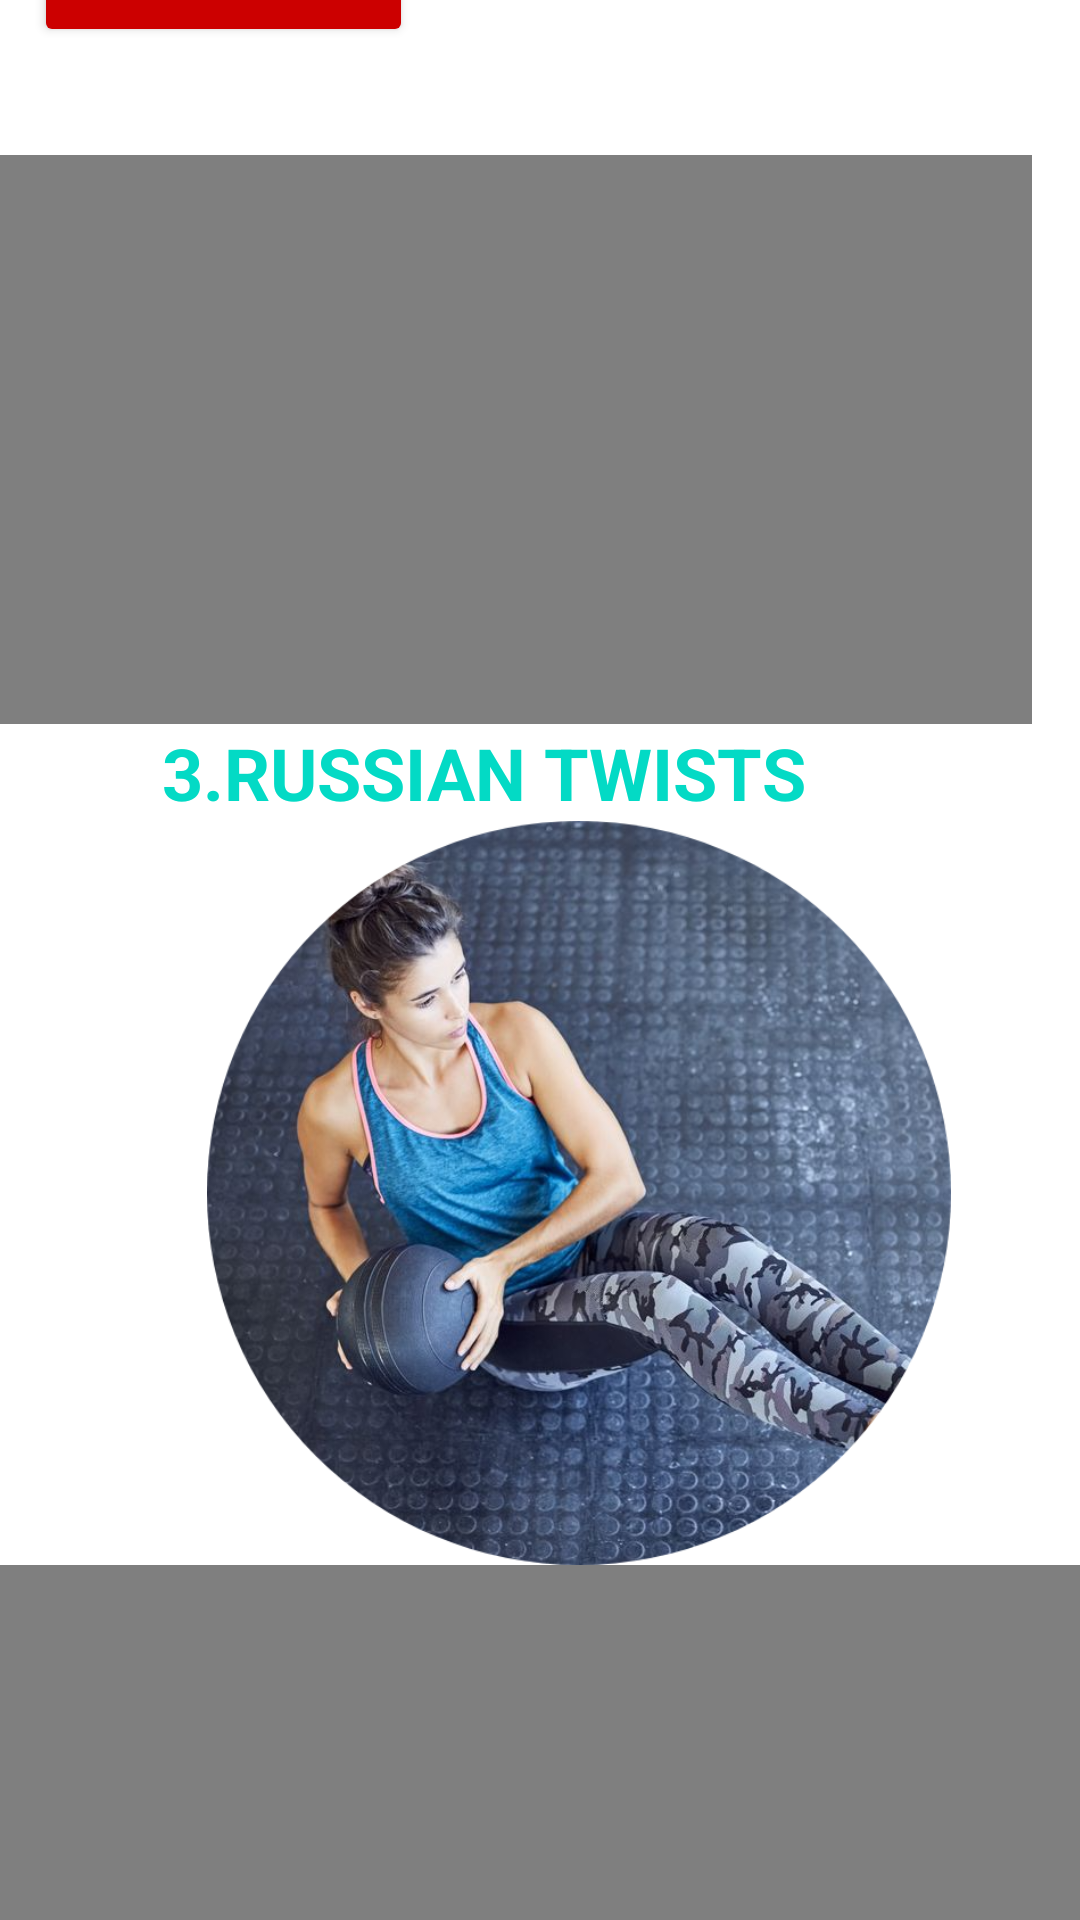

This screen was rendered from an Android layout file. Write that file and the resources it references.
<!-- AndroidManifest.xml: application theme Theme.BetterME -->
<!-- res/layout/activity_workout_beginner.xml -->
<?xml version="1.0" encoding="utf-8"?>
<androidx.constraintlayout.widget.ConstraintLayout xmlns:android="http://schemas.android.com/apk/res/android"
    xmlns:app="http://schemas.android.com/apk/res-auto"
    xmlns:tools="http://schemas.android.com/tools"
    android:layout_width="match_parent"
    android:layout_height="match_parent"
    tools:context=".plansWorkout.WorkoutActivityBeginner"
    android:background="@drawable/backround_app">


    <ScrollView
        android:id="@+id/scrollView2"
        android:layout_width="408dp"
        android:layout_height="661dp"
        android:layout_marginStart="25dp"
        android:layout_marginTop="2dp"
        android:layout_marginEnd="10dp"
        app:layout_constraintBottom_toBottomOf="parent"
        app:layout_constraintEnd_toEndOf="parent"
        app:layout_constraintStart_toStartOf="parent"
        app:layout_constraintTop_toBottomOf="@+id/linearLayout4">

        <LinearLayout
            android:layout_width="match_parent"
            android:layout_height="wrap_content"
            android:layout_marginStart="25dp"
            android:layout_marginLeft="10dp"
            android:orientation="vertical">

            <TextView
                android:id="@+id/textView3"
                android:layout_width="match_parent"
                android:layout_height="wrap_content"
                android:layout_marginStart="90dp"
                android:text="@string/burbees"
                android:textAllCaps="true"
                android:textColor="@color/teal_200"
                android:textSize="24sp"
                android:textStyle="bold" />

            <ImageView
                android:id="@+id/imageView15"
                android:layout_width="347dp"
                android:layout_height="213dp"
                android:contentDescription="@string/blipeers"
                app:srcCompat="@drawable/burbees2" />

            <FrameLayout
                android:layout_width="match_parent"
                android:layout_height="wrap_content">

                <VideoView
                    android:id="@+id/videoView1"
                    android:layout_width="350dp"
                    android:layout_height="191dp" />
            </FrameLayout>

            <TextView
                android:id="@+id/textView2"
                android:layout_width="match_parent"
                android:layout_height="wrap_content"
                android:layout_marginStart="60dp"
                android:text="@string/mountain"
                android:textColor="@color/teal_200"
                android:textSize="24sp"
                android:textStyle="bold" />

            <ImageView
                android:id="@+id/imageView16"
                android:layout_width="346dp"
                android:layout_height="258dp"
                android:contentDescription="@string/mountainclimbers"
                app:srcCompat="@drawable/mountainclimbers2" />

            <FrameLayout
                android:layout_width="match_parent"
                android:layout_height="wrap_content">

                <VideoView
                    android:id="@+id/videoView2"
                    android:layout_width="350dp"
                    android:layout_height="191dp" />

            </FrameLayout>

            <TextView
                android:id="@+id/textView5"
                android:layout_width="match_parent"
                android:layout_height="wrap_content"
                android:layout_marginStart="60dp"
                android:text="@string/russianTwist"
                android:textAllCaps="true"
                android:textColor="@color/teal_200"
                android:textSize="24sp"
                android:textStyle="bold" />

            <ImageView
                android:id="@+id/imageView17"
                android:layout_width="match_parent"
                android:layout_height="248dp"
                android:contentDescription="@string/russiantwist"
                app:srcCompat="@drawable/russian_twist" />

            <VideoView
                android:id="@+id/videoView3"
                android:layout_width="match_parent"
                android:layout_height="191dp" />

            <Space
                android:layout_width="match_parent"
                android:layout_height="84dp" />

        </LinearLayout>
    </ScrollView>

    <LinearLayout
        android:id="@+id/linearLayout4"
        android:layout_width="386dp"
        android:layout_height="78dp"
        android:layout_marginTop="40dp"
        android:layout_marginEnd="2dp"
        android:layout_marginBottom="4dp"
        android:orientation="horizontal"
        app:layout_constraintBottom_toTopOf="@+id/scrollView2"
        app:layout_constraintEnd_toEndOf="parent"
        app:layout_constraintStart_toStartOf="parent"
        app:layout_constraintTop_toTopOf="parent">

        <Button
            android:id="@+id/signOutBeginner"
            android:layout_width="43dp"
            android:layout_height="wrap_content"
            android:layout_marginStart="25dp"
            android:layout_weight="1"
            android:text="@string/signOut"
            app:backgroundTint="@android:color/holo_red_dark" />

        <Space
            android:layout_width="wrap_content"
            android:layout_height="wrap_content"
            android:layout_weight="1" />

        <TextView
            android:id="@+id/userBeginner"
            android:layout_width="68dp"
            android:layout_height="42dp"
            android:layout_weight="1"
            android:textAllCaps="true"
            android:textSize="18sp"
            android:textStyle="bold" />
    </LinearLayout>
</androidx.constraintlayout.widget.ConstraintLayout>
<!-- resources referenced by this layout -->
<resources>
  <!-- drawable burbees2: png bitmap (drawable, 452419 bytes) -->
  <!-- drawable mountainclimbers2: png bitmap (drawable, 305663 bytes) -->
  <!-- drawable russian_twist: png bitmap (drawable, 615786 bytes) -->
  <string name="blipeers">blippers</string>
  <string name="burbees">1.Burbees</string>
  <string name="mountain">2.Mountain Climbers</string>
  <string name="mountainclimbers">mountain</string>
  <string name="russianTwist">3.Russian Twists</string>
  <string name="russiantwist">TODO</string>
  <string name="signOut">Sign Out</string>
  <style name="Theme.BetterME" parent="Theme.MaterialComponents.DayNight.DarkActionBar">
          
          <item name="colorPrimary">@color/purple_500</item>
          <item name="colorPrimaryVariant">@color/purple_700</item>
          <item name="colorOnPrimary">@color/white</item>
          
          <item name="colorSecondary">@color/teal_200</item>
          <item name="colorSecondaryVariant">@color/teal_700</item>
          <item name="colorOnSecondary">@color/black</item>
          
          <item name="android:statusBarColor" tools:targetApi="l">?attr/colorPrimaryVariant</item>
          
      </style>
  <!-- not gathered from this repository: default colours our renderer supplied (Android Studio template values) -->
  <color name="purple_500">#FF6200EE</color>
  <color name="purple_700">#FF3700B3</color>
  <color name="teal_200">#FF03DAC5</color>
  <color name="teal_700">#FF018786</color>
  <color name="black">#FF000000</color>
  <color name="white">#FFFFFFFF</color>
</resources>
